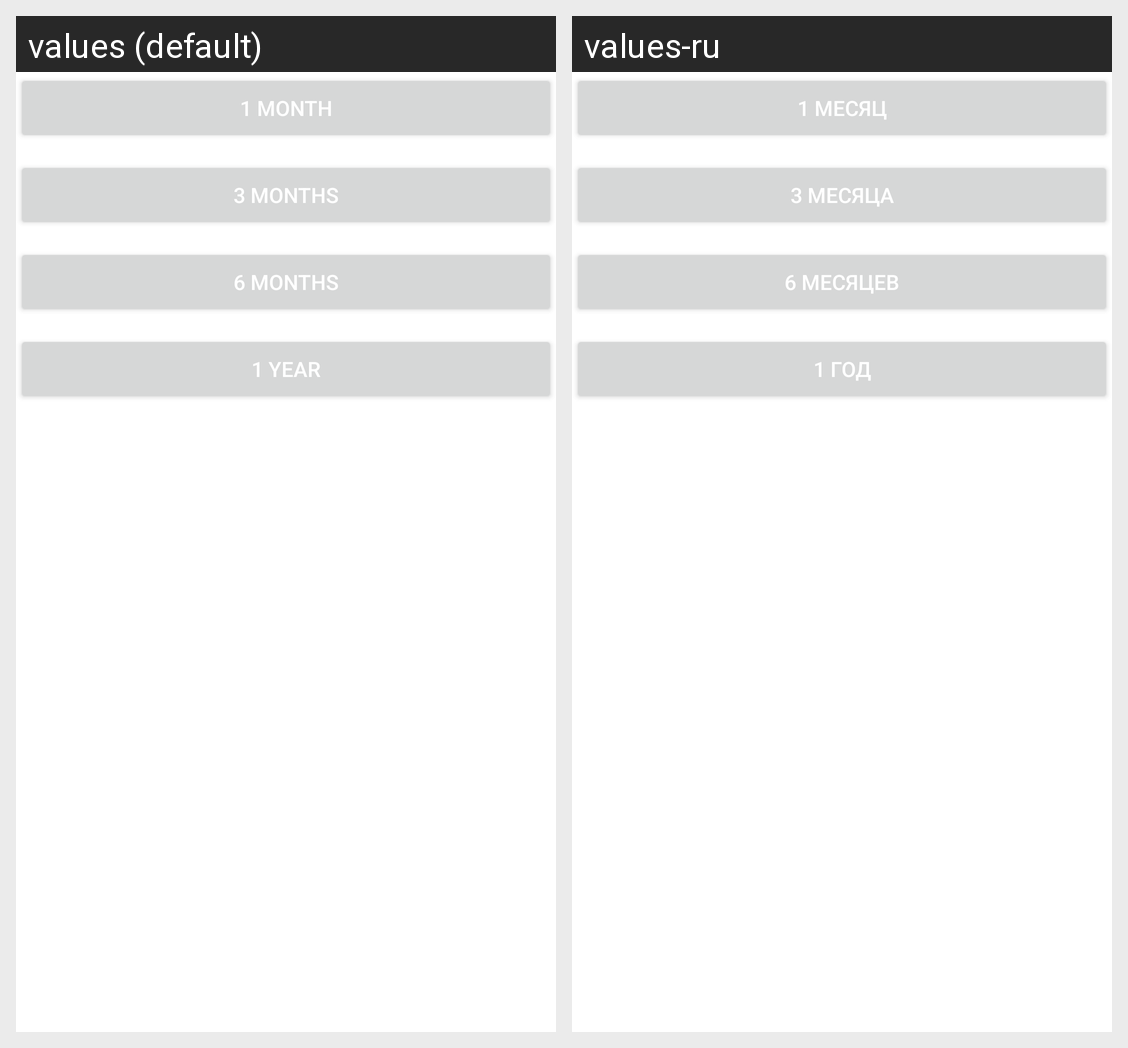

The Android screen above is rendered under two locales of the same app. Produce the string resources it draws, with the default and per-locale values.
Android screen res/layout/report_period_chooser.xml rendered under 2 locales, left to right: values (default), values-ru. Device: Nexus 5 (rendered at 1080×1920; each locale shown at half size, 540×960, under a caption strip naming it); theme AppTheme.
Strings drawn on this screen, with the default value and each locale's value (text and hints the layout hard-codes, and strings that could not be matched under every locale, appear in the picture but are not listed):

one_month
  values: 1 month
  values-ru: 1 месяц

three_months
  values: 3 months
  values-ru: 3 месяца

six_months
  values: 6 months
  values-ru: 6 месяцев

one_year
  values: 1 year
  values-ru: 1 год
